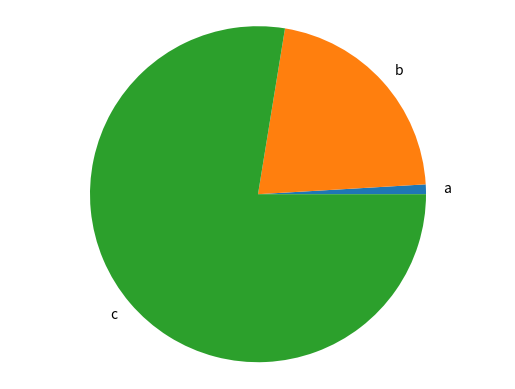

This figure's Python source:
import matplotlib.pyplot as plt

def generate_bar_chart(labels,values):
    fig, ax = plt.subplots()
    ax.bar(labels, values)
    plt.show()

def generate_pie_chart(labels,values):
    fig, ax = plt.subplots()
    ax.pie(values, labels=labels)
    ax.axis("equal")
    plt.show()

if __name__ == "__main__":
    labels = ["a", "b", "c"]
    values = [10, 230, 830]
    #generate_bar_chart(labels, values)    
    generate_pie_chart(labels, values)    